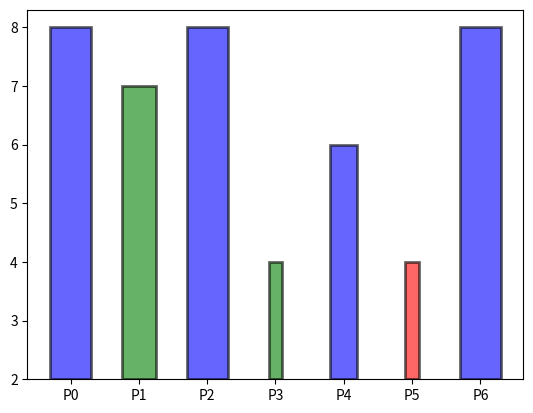

Here is the Python script that generated this plot:
import matplotlib.pyplot as plt
import numpy as np
import matplotlib.colors as mcolors

# Мәліметтерді дайындау
bc = mcolors.BASE_COLORS
np.random.seed(123)

groups = [f'P{i}' for i in range(7)]
counts = np.random.randint(0, len(bc), len(groups))
width = counts * 0.1

# ҚАТЕНІ ТҮЗЕТУ: np.random.randint(0, 3, 1)[0] деп жазу керек 
# немесе соңындағы 1-ді алып тастау керек.
colors = [['r', 'b', 'g'][int(np.random.randint(0, 3, 1)[0])] for _ in counts]

# Графикті салу
plt.bar(groups, counts, width=width, alpha=0.6, bottom=2, color=colors, edgecolor='k', linewidth=2)

plt.show()
